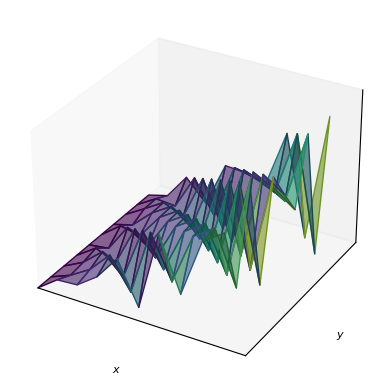

Recreate this plot in Python. (Note: this script raises an exception after producing the figure.)
import matplotlib.pyplot as plt
import numpy as np
from matplotlib import cm

MESH_DENSITY = 1
FONT_SIZE = 8


plt.rcParams.update({"font.size": FONT_SIZE})
fig, ax = plt.subplots(subplot_kw={"projection": "3d"})

x = np.arange(0, 10, MESH_DENSITY)
y = np.arange(0, 10, MESH_DENSITY)
z = np.arange(0, 10, MESH_DENSITY)
X, Y = np.meshgrid(x, y)
Z = np.abs(X * np.sin((X + Y) * 17))

norm = plt.Normalize(Z.min(), Z.max())

ax.plot_surface(
    X,
    Y,
    Z,
    facecolors=cm.viridis(norm(Z)),
    alpha=0.6,
)


ax.set(
    xlim=(0, 10),
    ylim=(0, 10),
    zlim=(0, 10),
    xlabel="$x$",
    ylabel="$y$",
    zlabel="$P(x, y)$",
    xticks=[],
    yticks=[],
    zticks=[],
)

plt.savefig("source/images/intro.png", transparent=True, dpi=300)
plt.show()
